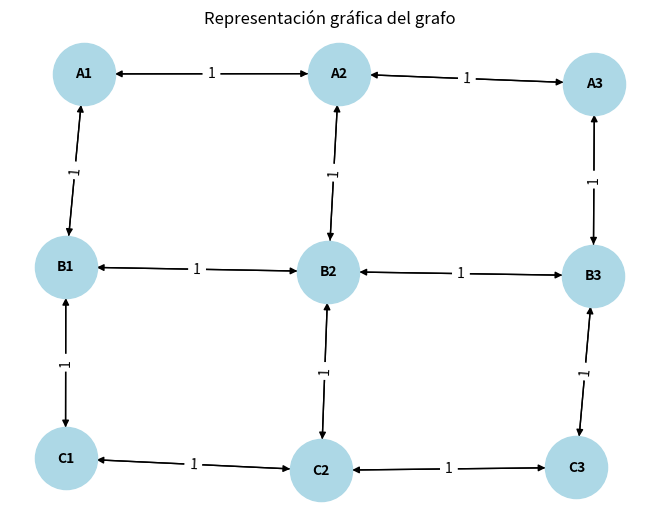

Write Python code to recreate this figure.
import heapq
import networkx as nx
import matplotlib.pyplot as plt

def dijkstra(grafo, nodo_origen):
    # Inicializar las distancias mas cortas conocidas como infinito
    distancias = {nodo: float('inf') for nodo in grafo}
    distancias[nodo_origen] = 0 # La distancia de inicio con el nodo origen es 0

    # Cola de prioridad para explorar los nodos, inicializada con el nodo origen
    cola_prioridad = [(0, nodo_origen)] # (distancia, nodo)

    # Mientras hay nodos por explorar
    while cola_prioridad:
        #obtener el nodo con la menor distancia conocida
        distancia_actual, nodo_actual = heapq.heappop(cola_prioridad)

        # Si la distancia actual es mayor que la registrada, continua
        if distancia_actual > distancias[nodo_actual]:
            continue

        # Explorar los vecinos del nodo actual
        for vecino, peso in grafo[nodo_actual].items():
            # Calcula la distancia al vecino a traves del nodo actual
            nueva_distancia = distancia_actual + peso

            if nueva_distancia < distancias[vecino]:
                distancias[vecino] = nueva_distancia
                #Agregar el vecino a la cola de prioridad
                heapq.heappush(cola_prioridad, (nueva_distancia, vecino))
    
    return distancias

def graficar_grafo(grafo):
    # Crear un grafo dirigido usando NetworkX
    G = nx.DiGraph()

    # Añadir los nodos y las aristas con pesos
    for nodo, vecinos in grafo.items():
        for vecino, peso in vecinos.items():
            G.add_edge(nodo, vecino, weight=peso)

    # Obtener las posiciones de los nodos para la gráfica
    # nx.spring_layout es un algoritmo de disposición (layout)
    pos = nx.spring_layout(G)

    # Dibujar nodos y etiquetas
    nx.draw(
        G, 
        pos, 
        with_labels=True, 
        node_color='lightblue', 
        node_size=2000, 
        font_size=10, 
        font_weight='bold'
    )

    # Dibujar las etiquetas de las aristas (pesos)
    labels = nx.get_edge_attributes(G, 'weight')
    nx.draw_networkx_edge_labels(G, pos, edge_labels=labels, font_size=10)

    # Mostrar la gráfica
    plt.title("Representación gráfica del grafo")
    plt.show()

# --- Ejemplo de uso del código ---

# Define el grafo en el formato esperado:
# {Origen: {Destino: Peso, ...}, ...}
grafo = {
    'A1': {'A2':1, 'B1':1},
    'A2': {'A1':1, 'B2':1, 'A3':1},
    'A3': {'A2':1, 'B3':1},
    'B1': {'A1':1, 'B2':1, 'C1':1},
    'B2': {'B1':1, 'B3':1, 'A2':1, 'C2':1},
    'B3': {'B2':1, 'A3':1, 'C3':1},
    'C1': {'C2':1, 'B1':1},
    'C2': {'C1':1, 'B2':1, 'C3':1},
    'C3': {'C2':1, 'B3':1},
}

# Ejecutar djkstra desde el nodo 'a'
resultado = dijkstra(grafo, 'A1')

# Mostrar las distancias mas cortas desde 'a'
print("Distancias mas cortas desde '0': ")
for nodo, distancia in resultado.items():
    print(f'Nodo {nodo}: {distancia}')


# Llama a la función con el ejemplo
graficar_grafo(grafo)
